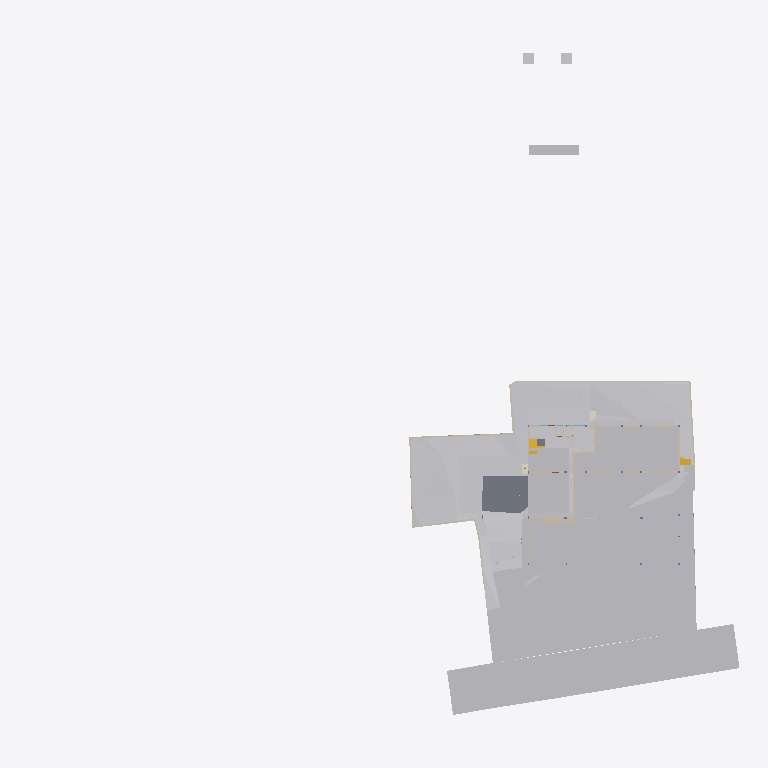
Plan cut of the same IFC building model at storey 'Site' (level -2.70 m, cut at -1.30 m), seen from above with north up, elements coloured by IFC class (only those large enough to see are counted): 27 other elements (light grey), 24 walls (beige), 2 slabs (grey), 2 stair flights (yellow), 2 coverings (cream). Cut surfaces are drawn darker.
Extent 96.7 m × 90.0 m × 138.5 m (x, y, z). Storeys (12): Footing at -3.50 m; Site at -2.70 m; GF at -2.65 m; FF Lvl at 0.00 m; Plumbing at 0.00 m; Electrical at 0.00 m; Areacalc at 0.00 m; FF at 0.45 m; FF Lintel at 3.15 m; schedule at 3.50 m; SF at 3.65 m; Terrace at 5.00 m. Elements (700): 122 IfcBeam, 78 IfcWall, 68 IfcCovering, 56 IfcSlab, 50 IfcPipeSegment, 41 IfcColumn, 40 IfcDoor, 37 IfcWindow, 31 IfcEarthworksCut, 30 IfcFurniture, 24 IfcGeographicElement, 16 IfcFooting.

HEADER;
FILE_DESCRIPTION(('ViewDefinition [CoordinationView]'),'2;1');
FILE_NAME('Manilal.ifc','2025-08-06T23:33:06+05:30',(),(),'IfcOpenShell 0.8.3-post1','Bonsai 0.8.3-post1','');
FILE_SCHEMA(('IFC4X3'));
ENDSEC;
DATA;
#1480=IFCPROJECT('2TuuvCHJz54PsFPcraEbH$',$,'My Project',$,$,$,$,(#3,#128),#1481);
#3305=IFCSITE('0lpfVeOW52QfroqLYyHNY2',$,'My Site',$,$,#26,$,$,$,$,$,$,$,$);
#3313=IFCBUILDING('0MzaWOaS178x5FMqOflU3C',$,'My Building',$,$,#25,$,$,$,$,$,$);
#2081=IFCBUILDINGSTOREY('09kFoqoxrCvB1_fcEsMZsQ',$,'FF',$,$,#217,$,$,$,$);
#2986=IFCBUILDINGSTOREY('0zoFHJ9PnFW80M$mIVDQW3',$,'GF',$,$,#559675,$,$,$,$);
#17145=IFCBUILDINGSTOREY('0MckaoTknA3edZMUNhTyAK',$,'SF',$,$,#17254,$,$,$,$);
#20035=IFCBUILDINGSTOREY('3LpnsPikv4mRTBpfC3WQtx',$,'FF Lvl',$,$,#20051,$,$,$,$);
#23582=IFCBUILDINGSTOREY('0DtUgpQ1b6nBmkLmvc_ehu',$,'FF Lintel',$,$,#23767,$,$,$,$);
#459032=IFCBUILDINGSTOREY('2nxT8wHGnDX9t8LjuK$yoz',$,'Footing',$,$,#459177,$,$,$,$);
#482732=IFCBUILDINGSTOREY('0qJiDzySr4lhgisX7t8beM',$,'Site',$,$,#482753,$,$,$,$);
#485569=IFCBUILDINGSTOREY('33UZQ2TSvAg8IY4x5QCp2i',$,'schedule',$,$,#490135,$,$,$,$);
#507278=IFCBUILDINGSTOREY('0fi$VcvNr0Zu6wnPuK6jDB',$,'Plumbing',$,$,#507299,$,$,$,$);
#531643=IFCBUILDINGSTOREY('2JRfeNnUP7R92jcKtKmwj5',$,'Electrical',$,$,#531659,$,$,$,$);
#552261=IFCBUILDINGSTOREY('3JrIAq4xL0avIQ8pEnV5X6',$,'Areacalc',$,$,#552277,$,$,$,$);
#564852=IFCBUILDINGSTOREY('2oUibsQsXAPxeAaTU5dGGW',$,'Terrace',$,$,#564873,$,$,$,$);
#550097=IFCGEOGRAPHICELEMENT('3hzKcHmG15MBT$Lf89GHXN',$,'PureSite',$,$,#560045,#550264,$,.TERRAIN.);
#506523=IFCGEOGRAPHICELEMENT('20M0x6_hv1D8u5ftoKpVy3',$,'Road',$,$,#536372,#506537,$,.TERRAIN.);
#562401=IFCEARTHWORKSFILL('1xT4$PaqnDAhGXmfddmx$8',$,'Cube',$,$,#563463,#562430,$,.SLOPEFILL.);
#557388=IFCEARTHWORKSCUT('2Q_BpVgoH5UP4ov3lAq_Nd',$,'Cut',$,$,#557373,#557387,$,.BASE_EXCAVATION.);
#562378=IFCEARTHWORKSFILL('263qwxfur0Rg9ySw9RIZCG',$,'Cube',$,$,#563458,#562400,$,.SLOPEFILL.);
#557336=IFCEARTHWORKSCUT('3NfQzW2p90kemh8IGcUxhf',$,'roader',$,$,#557183,#557335,$,.PAVEMENTMILLING.);
#562352=IFCEARTHWORKSFILL('3O_GobqT1E4v3eEFWom1zq',$,'Cube',$,$,#564334,#562377,$,.SLOPEFILL.);
#557170=IFCEARTHWORKSCUT('1orBtrQ6r9QBXstUuMTyak',$,'Cut',$,$,#557157,#557169,$,.BASE_EXCAVATION.);
#557360=IFCEARTHWORKSCUT('2x49TXK193K9MJc3CK9x_n',$,'Cut',$,$,#557348,#557359,$,.BASE_EXCAVATION.);
#557636=IFCEARTHWORKSCUT('0lv4XU7zX8PPDYPdO7aOdg',$,'Cut',$,$,#557624,#557635,$,.BASE_EXCAVATION.);
#29381=IFCSLAB('30Y2A3Waj1_g7GRY9nwvu4',$,'Slab',$,$,#552081,#29392,$,$);
#557121=IFCGEOGRAPHICELEMENT('1mqx3WFMb0_xZzgY5_pKpf',$,'Site',$,$,#558011,#557120,$,.TERRAIN.);
#557611=IFCEARTHWORKSCUT('3NGXkKzmP9mwmT7XBm4eTA',$,'Cut',$,$,#557599,#557610,$,.BASE_EXCAVATION.);
#557415=IFCEARTHWORKSCUT('01J8VwQ8f08gmXDrlhIlzq',$,'Cut',$,$,#557401,#557414,$,.BASE_EXCAVATION.);
#557536=IFCEARTHWORKSCUT('3P_ZVV06j60u6$ptV0zgAt',$,'Cut',$,$,#557524,#557535,$,.BASE_EXCAVATION.);
#19398=IFCVEHICLE('0rzGDxo0H1CRYsT$ARQpVS',$,'Vehicle',$,$,#559680,#19411,$,$);
#93186=IFCVEHICLE('09kCGSf$LDBwv0agp2PRhM',$,'Vehicle',$,$,#559685,#93199,$,$);
#557561=IFCEARTHWORKSCUT('3XBGdyU2D9MeN3q92cqay6',$,'Cut',$,$,#557549,#557560,$,.BASE_EXCAVATION.);
#557993=IFCEARTHWORKSCUT('3BmSG7kdb5efpA6FN0Vb4n',$,'Cut',$,$,#557981,#557992,$,.BASE_EXCAVATION.);
#229124=IFCWALL('3MfSYaOiTA4AjSKpPvRhyi',$,'Wall',$,$,#395482,#229135,$,$);
#557586=IFCEARTHWORKSCUT('1t$VJ4$o90evgf8hngEw3O',$,'Cut',$,$,#557574,#557585,$,.BASE_EXCAVATION.);
#473463=IFCWALL('1GppCG6LrDywOQqWlDzPYg',$,'Wall',$,$,#501941,#473474,$,$);
#28186=IFCWALL('2UlyJbGOL47vem9W3W5T7b',$,'Wall',$,$,#214889,#28197,$,$);
#557144=IFCEARTHWORKSCUT('3qSRQGu4LBQwY_0nsq1Dm5',$,'Cut',$,$,#557133,#557143,$,.BASE_EXCAVATION.);
#557660=IFCEARTHWORKSCUT('2v1khSIBb6kei0EyPD83zy',$,'Cut',$,$,#557649,#557659,$,.BASE_EXCAVATION.);
#214630=IFCWALL('1v3BeDslv3W8LfR3WiqTEd',$,'Wall',$,$,#214830,#214641,$,$);
#395961=IFCWALL('2oTy5UOG136OtM3IP_qiPs',$,'Wall',$,$,#396036,#395972,$,$);
#563932=IFCWALL('1nZl9Had17LxZysm$__xHG',$,'Wall',$,$,#564007,#563956,$,$);
#51049=IFCSTAIRFLIGHT('0QDG9AXQX0PgjOZTZBSSJQ',$,'StairFlight',$,$,#559710,#51062,$,12,11,0.183333337306976,0.150000005960464,.STRAIGHT.);
#562532=IFCWALL('0msRIByXvC$he7rVGCBgK$',$,'Wall',$,$,#562594,#562556,$,$);
#14810=IFCWALL('1YbjuILpv4AxLe7Ucp54z8',$,'Wall',$,$,#501924,#14821,$,$);
#472189=IFCWALL('04IL2Uoxz3QwDoYYrUEYCu',$,'Wall',$,$,#558835,#472200,$,$);
#14894=IFCWALL('3LM7Pm6Iv8$Bf3kD16vEYX',$,'Wall',$,$,#501868,#14905,$,$);
#557968=IFCEARTHWORKSCUT('08D7EzEO5EDf77PNZj4fIk',$,'Cut',$,$,#557951,#557967,$,.BASE_EXCAVATION.);
#27353=IFCWALL('2Y2Bm57Cb8Exxz7st0aRUc',$,'Wall',$,$,#214921,#27364,$,$);
#469076=IFCSTAIRFLIGHT('3akbHycZ93yR_8u_wyKIcq',$,'StairFlight',$,$,#563468,#469166,$,10,9,0.175,0.300000011920929,.STRAIGHT.);
#170412=IFCWALL('02QSUeXF96zws6rSEwOtxB',$,'Wall',$,$,#471821,#170423,$,$);
#171459=IFCFURNITURE('2eCSdMrzH5F8FKRq_Kat7X',$,'Furniture',$,$,#559705,#171491,$,$);
#27060=IFCWALL('10l$0x7lzBbBMMGF1qxI0s',$,'Wall',$,$,#27511,#27071,$,$);
#30905=IFCWALL('0J9S4Srlb1MOsgNvH90_Ni',$,'Wall',$,$,#559760,#30916,$,$);
#28224=IFCWALL('10RvTK_K97Xg3Zon6pJwxP',$,'Wall',$,$,#229504,#28235,$,$);
#557685=IFCEARTHWORKSCUT('1$p4eSUvT2WBuIfwXj1KUy',$,'Cut',$,$,#557673,#557684,$,.BASE_EXCAVATION.);
#333903=IFCSLAB('3cIjCkU9z4KAJ3jF3WGIBm',$,'Slab',$,$,#559715,#333917,$,$);
#567741=IFCCOVERING('27txxw6h131AM6UMtb2w5p',$,'Covering',$,$,#568001,#567757,$,$);
#101546=IFCWALL('0Rf_6ET3jB1A$TE_PSB8cB',$,'Wall',$,$,#471955,#101557,$,$);
#535887=IFCCOVERING('3erdxtYOTF6hsIy9z_3VeT',$,'Covering',$,$,#559935,#535898,$,$);
#558721=IFCWALL('29eB4gRmj6VxEEGsWe_dsJ',$,'Wall',$,$,#561465,#558741,$,$);
#496302=IFCWALL('1skRZA3gDArPLyHJ1xBWOA',$,'Wall',$,$,#559855,#496313,$,$);
#322899=IFCWALL('301zTpBY56QRbhbSgqyTtD',$,'Wall',$,$,#471924,#322910,$,$);
#567707=IFCUNITARYEQUIPMENT('0HCdZ8P3P4TOU$eGOCNYuA',$,'UnitaryEquipment',$,$,#567726,#567716,$,$);
#567727=IFCUNITARYEQUIPMENT('1P6lCedvD5Xger8vGxUADY',$,'UnitaryEquipment',$,$,#567996,#567740,$,$);
#475030=IFCWALL('0P8jPYbMTBahN2mQMeo_4L',$,'Wall',$,$,#475078,#475041,$,$);
#562431=IFCWALL('2pPhWQyz9C5RZog36Xg9Y4',$,'Wall',$,$,#562503,#562451,$,$);
#558601=IFCWALL('1DUlEkwFj7lgw_DTXtuVee',$,'Wall',$,$,#558720,#558621,$,$);
#29467=IFCWALL('2U66_ERPrD$A$2PTOc1bPA',$,'Wall',$,$,#559735,#29478,$,$);
#319577=IFCFURNITURE('0fdrhMOd5CYABI21svJpWT',$,'Furniture',$,$,#559725,#319588,$,$);
#322727=IFCWALL('0NXfgi9BT5$x6dqiz38cKQ',$,'Wall',$,$,#559930,#322738,$,$);
ENDSEC;
